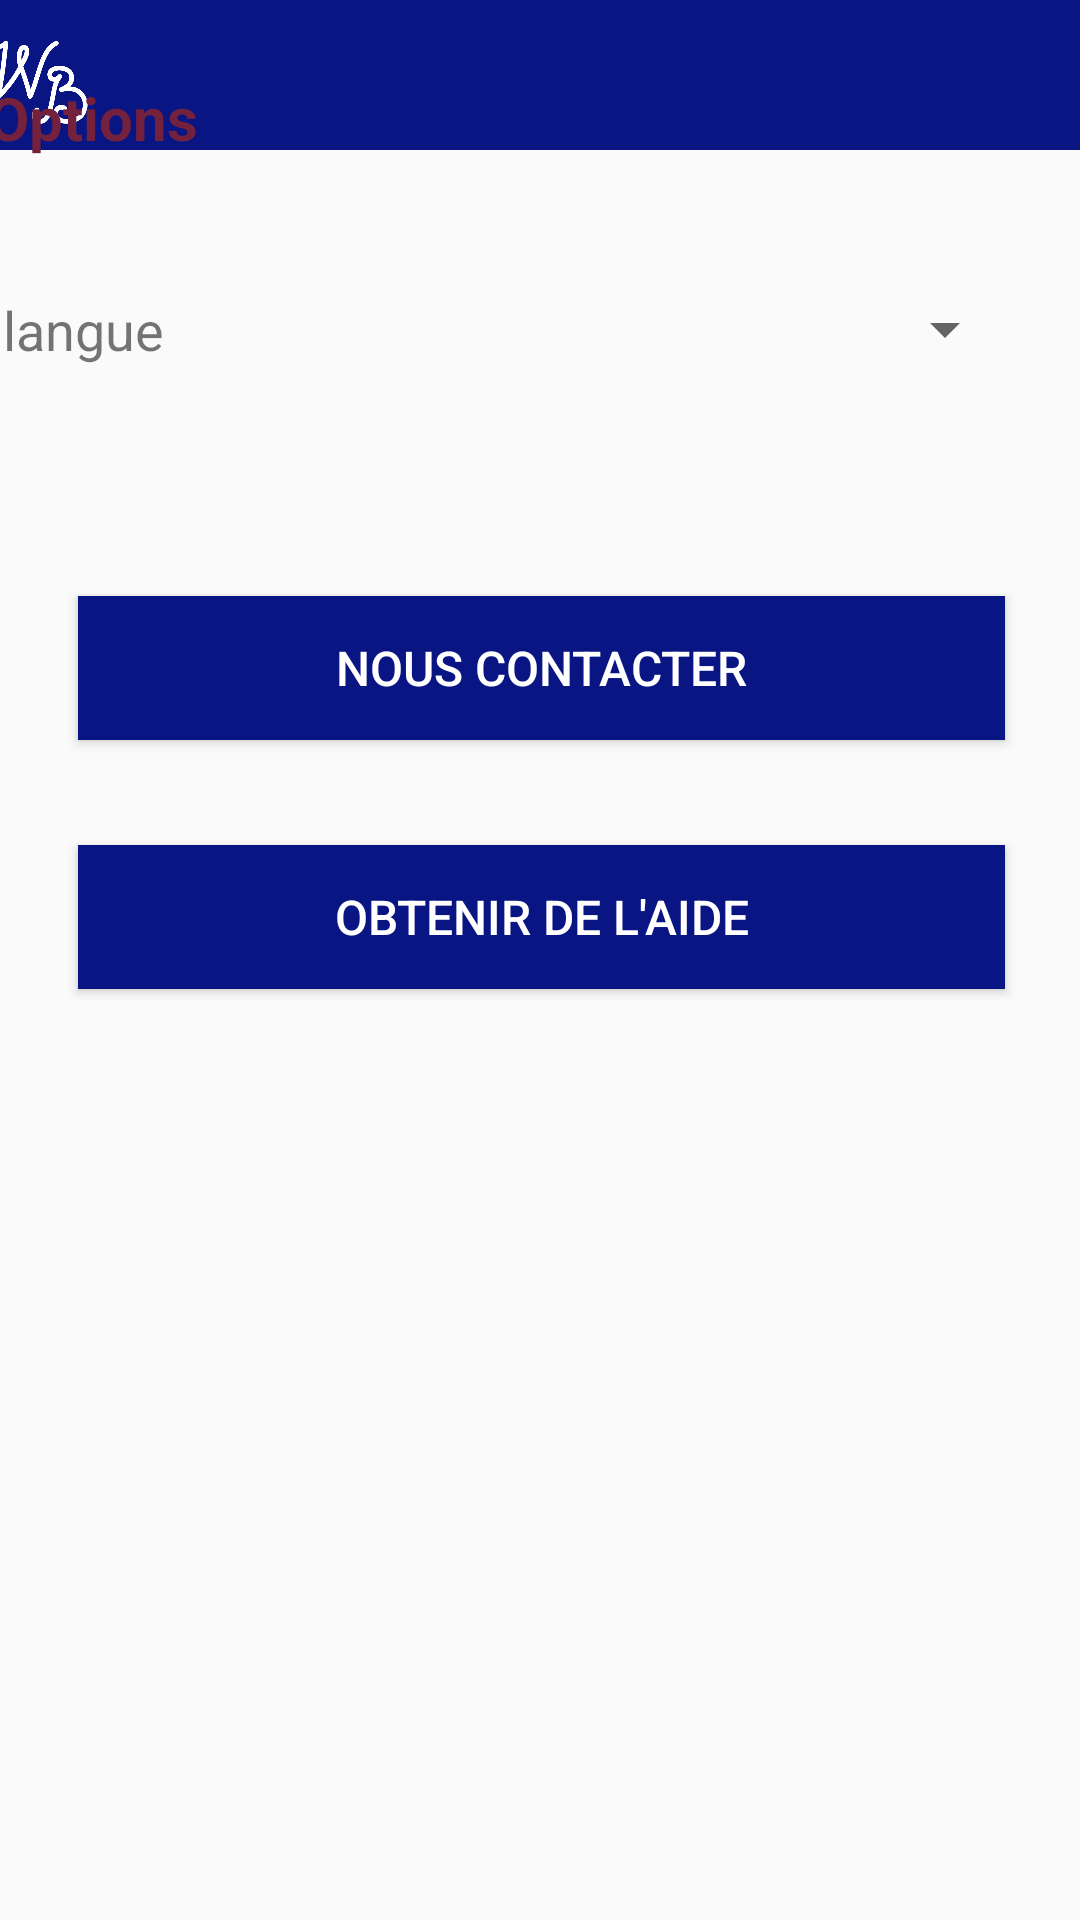

Produce the Android XML layout that renders to this screen, including the resource entries it uses.
<!-- AndroidManifest.xml: application theme AppTheme -->
<!-- res/layout/activity_options.xml -->
<?xml version="1.0" encoding="utf-8"?>
<androidx.constraintlayout.widget.ConstraintLayout xmlns:android="http://schemas.android.com/apk/res/android"
    xmlns:app="http://schemas.android.com/apk/res-auto"
    xmlns:tools="http://schemas.android.com/tools"
    android:layout_width="match_parent"
    android:layout_height="match_parent"
    tools:context=".Options_activity">

    <include
        android:id="@+id/include3"
        layout="@layout/toolbar"
        android:layout_width="413dp"
        android:layout_height="50dp"
        app:layout_constraintEnd_toEndOf="parent"
        app:layout_constraintStart_toStartOf="parent"
        app:layout_constraintTop_toTopOf="parent" />

    <LinearLayout
        android:layout_width="409dp"
        android:layout_height="679dp"
        android:orientation="vertical"
        app:layout_constraintBottom_toBottomOf="parent"
        app:layout_constraintEnd_toEndOf="parent"
        app:layout_constraintStart_toStartOf="parent"
        app:layout_constraintTop_toBottomOf="@+id/include3">

        <TextView
            android:id="@+id/Options"
            android:layout_width="match_parent"
            android:layout_height="wrap_content"
            android:layout_margin="20dp"
            android:text="Options"
            android:textColor="#74213E"
            android:textSize="20dp"
            android:textStyle="bold" />

        <LinearLayout
            android:layout_width="match_parent"
            android:layout_height="91dp"
            android:orientation="horizontal">

            <TextView
                android:id="@+id/langue"
                android:layout_width="144dp"
                android:layout_height="wrap_content"
                android:layout_margin="25dp"
                android:text="langue"
                android:textSize="18dp" />

            <Spinner
                android:id="@+id/spinner2"
                android:layout_width="169dp"
                android:layout_height="wrap_content"
                android:layout_marginTop="25dp" />
        </LinearLayout>

        <Button
            android:id="@+id/contact"
            android:layout_width="match_parent"
            android:layout_height="wrap_content"
            android:layout_marginLeft="50dp"
            android:layout_marginTop="35dp"
            android:layout_marginRight="50dp"
            android:background="#081583"
            android:text="Nous contacter"
            android:textColor="#ffffff"
            android:textSize="16dp" />

        <Button
            android:id="@+id/aide"
            android:layout_width="match_parent"
            android:layout_height="wrap_content"
            android:layout_marginLeft="50dp"
            android:layout_marginTop="35dp"
            android:layout_marginRight="50dp"
            android:background="#081583"
            android:text="Obtenir de l'aide"
            android:textColor="#ffffff"
            android:textSize="16dp" />

    </LinearLayout>

</androidx.constraintlayout.widget.ConstraintLayout>
<!-- res/layout/toolbar.xml (included above) -->
<?xml version="1.0" encoding="utf-8"?>
<LinearLayout xmlns:android="http://schemas.android.com/apk/res/android"
    xmlns:app="http://schemas.android.com/apk/res-auto"
    android:orientation="vertical"
    android:layout_width="match_parent"
    android:layout_height="match_parent">

    <com.google.android.material.appbar.AppBarLayout
        android:layout_width="match_parent"
        android:layout_height="wrap_content"
        android:theme="@style/AppTheme.AppBarOverlay"
        app:layout_constraintEnd_toEndOf="parent"
        app:layout_constraintStart_toStartOf="parent"
        app:layout_constraintTop_toTopOf="parent">

        <androidx.appcompat.widget.Toolbar
            android:id="@+id/toolbar"
            android:layout_width="match_parent"
            android:layout_height="?attr/actionBarSize"
            android:background="?attr/colorPrimary"
            app:popupTheme="@style/AppTheme.PopupOverlay">

            <ImageView
                android:id="@+id/logo"
                android:layout_width="45dp"
                android:layout_height="45dp"
                android:src="@drawable/logo2" />

        </androidx.appcompat.widget.Toolbar>



    </com.google.android.material.appbar.AppBarLayout>

</LinearLayout>
<!-- resources referenced by this layout -->
<resources>
  <!-- drawable logo2: png bitmap (drawable, 17232 bytes) -->
  <style name="AppTheme.AppBarOverlay" parent="ThemeOverlay.AppCompat.Dark.ActionBar" />
  <style name="AppTheme.PopupOverlay" parent="ThemeOverlay.AppCompat.Light" />
  <style name="AppTheme" parent="Theme.AppCompat.Light.NoActionBar">
          
          <item name="colorPrimary">@color/colorPrimary</item>
          <item name="colorPrimaryDark">@color/colorPrimaryDark</item>
          <item name="colorAccent">@color/colorAccent</item>
      </style>
  <color name="colorPrimary">#081583</color>
  <color name="colorPrimaryDark">#081583</color>
  <color name="colorAccent">#D81B60</color>
</resources>
